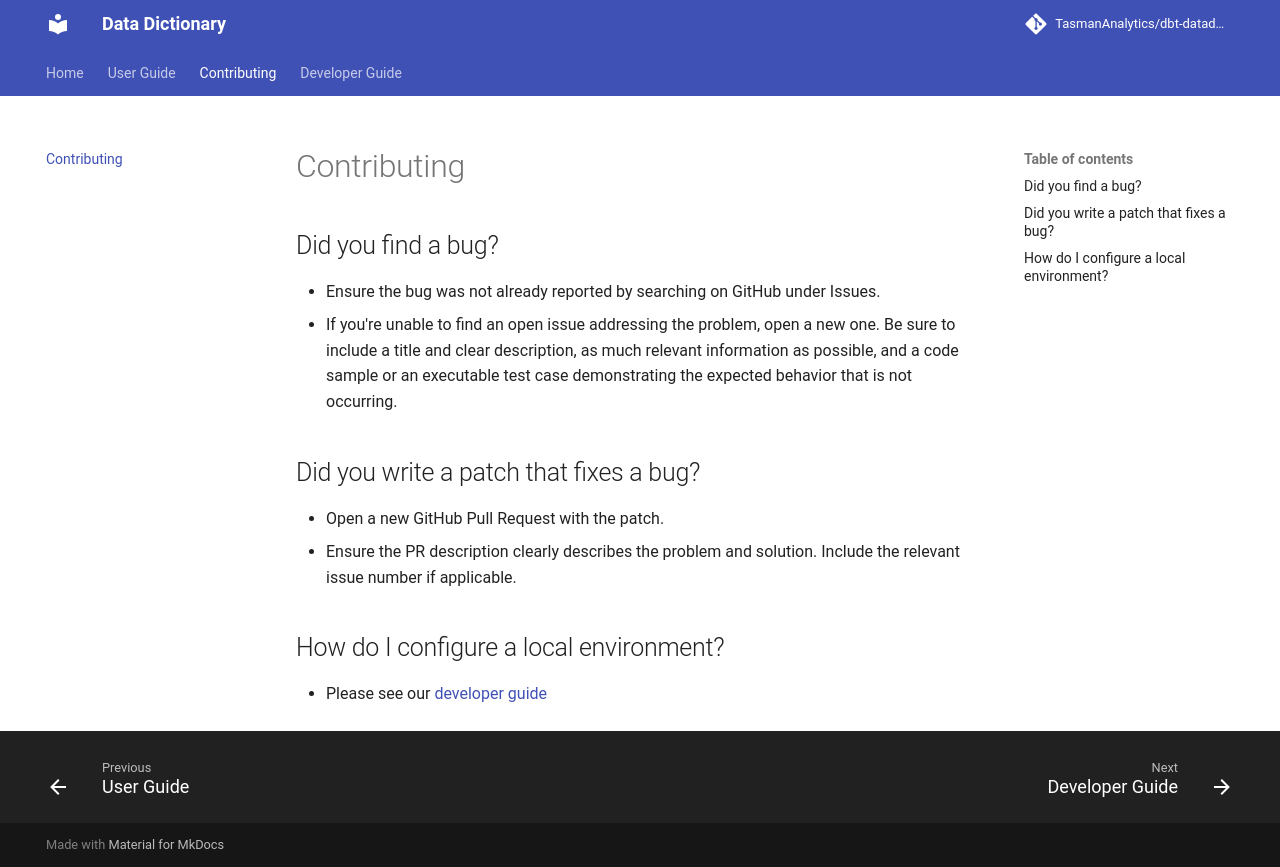

repository: TasmanAnalytics/dbt-datadict · page: contributing/index.html · generator: mkdocs

# Contributing

## Did you find a bug?

- Ensure the bug was not already reported by searching on GitHub under Issues.
- If you're unable to find an open issue addressing the problem, open a new one. Be sure to include a title and clear description, as much relevant information as possible, and a code sample or an executable test case demonstrating the expected behavior that is not occurring.

## Did you write a patch that fixes a bug?

- Open a new GitHub Pull Request with the patch.
- Ensure the PR description clearly describes the problem and solution. Include the relevant issue number if applicable.

## How do I configure a local environment?

- Please see our [developer guide](developer_guide.md)
